Run: headless pygame with SDL's dummy video driver; simulated clock (each Clock.tick advances the game by its frame time, no real sleeping); random seed 0; keys injected as events and as key.get_pressed() state; no mouse input.
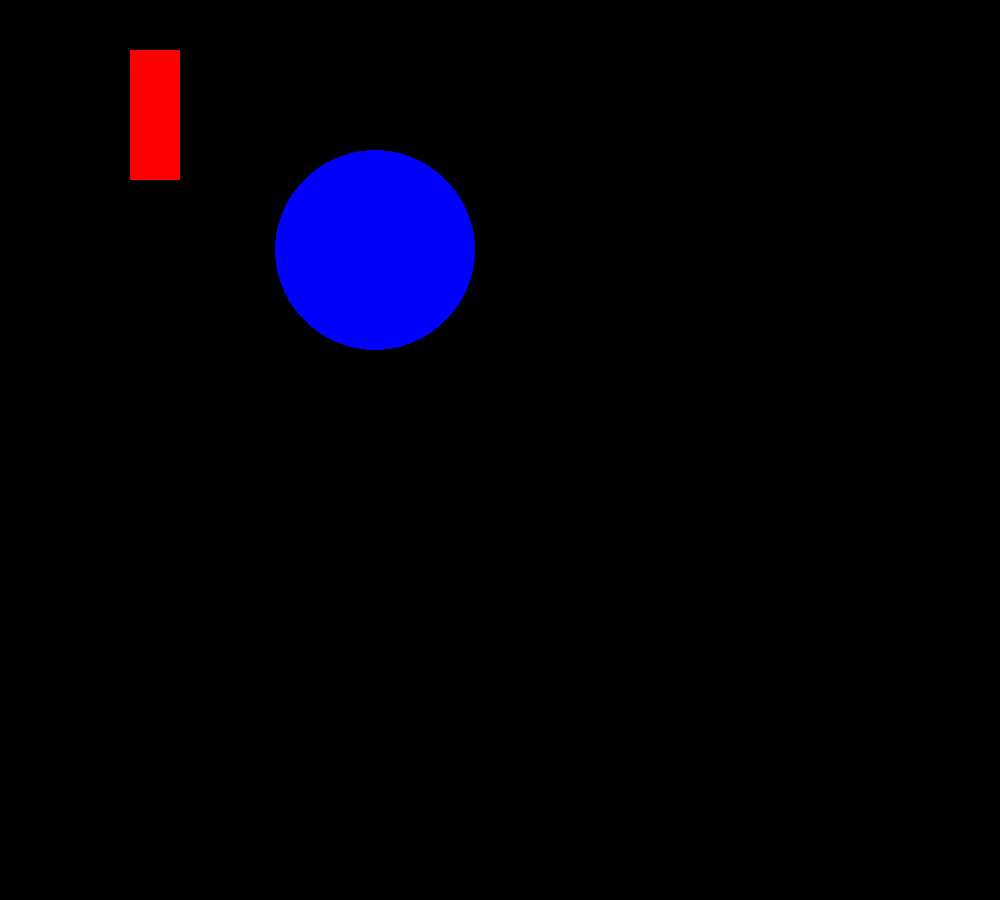
Frame 1 of 4 · flips 1–60 · no input
Frame 2 of 4 · flips 61–180 · tapped SPACE, RETURN · held RIGHT (→), D · screen unchanged from frame 1, image omitted
Frame 3 of 4 · flips 181–300 · held DOWN (↓), S · screen unchanged from frame 2, image omitted
Frame 4 of 4 · flips 301–420 · held LEFT (←), A, UP (↑), W · screen unchanged from frame 3, image omitted

The pygame program that drew these frames:

import pygame,sys
from pygame.locals import *

SCREEN_WIDTH = 1000
SCREEN_HEIGHT = 900
pygame.init()
mainsurface = pygame.display.set_mode((SCREEN_WIDTH,SCREEN_HEIGHT), 0, 32)

pygame.draw.rect(mainsurface, (255, 0, 0), (130, 50, 50, 130), 0)
pygame.draw.circle(mainsurface, (0,0,255), (375, 250), 100)





while True:
    for event in pygame.event.get():
        if event.type == QUIT:
            pygame.quit()
            sys.exit()

    pygame.display.update()
